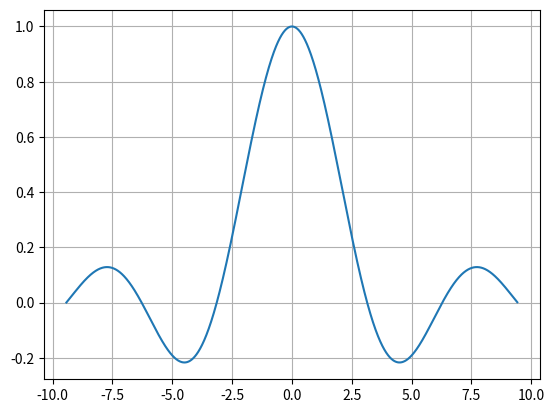

Source code (Python):
#!/usr/bin/env python3

"""
Examples on how to plot using matplotlib

python3 -m pip install matplotlib numpy
"""

import matplotlib.pyplot as plt
import numpy as np

def main():
    """
    This is the main method, I call it main by convention.
    """

    x = np.arange(-3*np.pi, 3*np.pi, 0.01)
    y = np.sin(x)/x

    plt.plot(x, y)
    plt.grid(True)
    plt.show()

if __name__ == "__main__":
    main()
